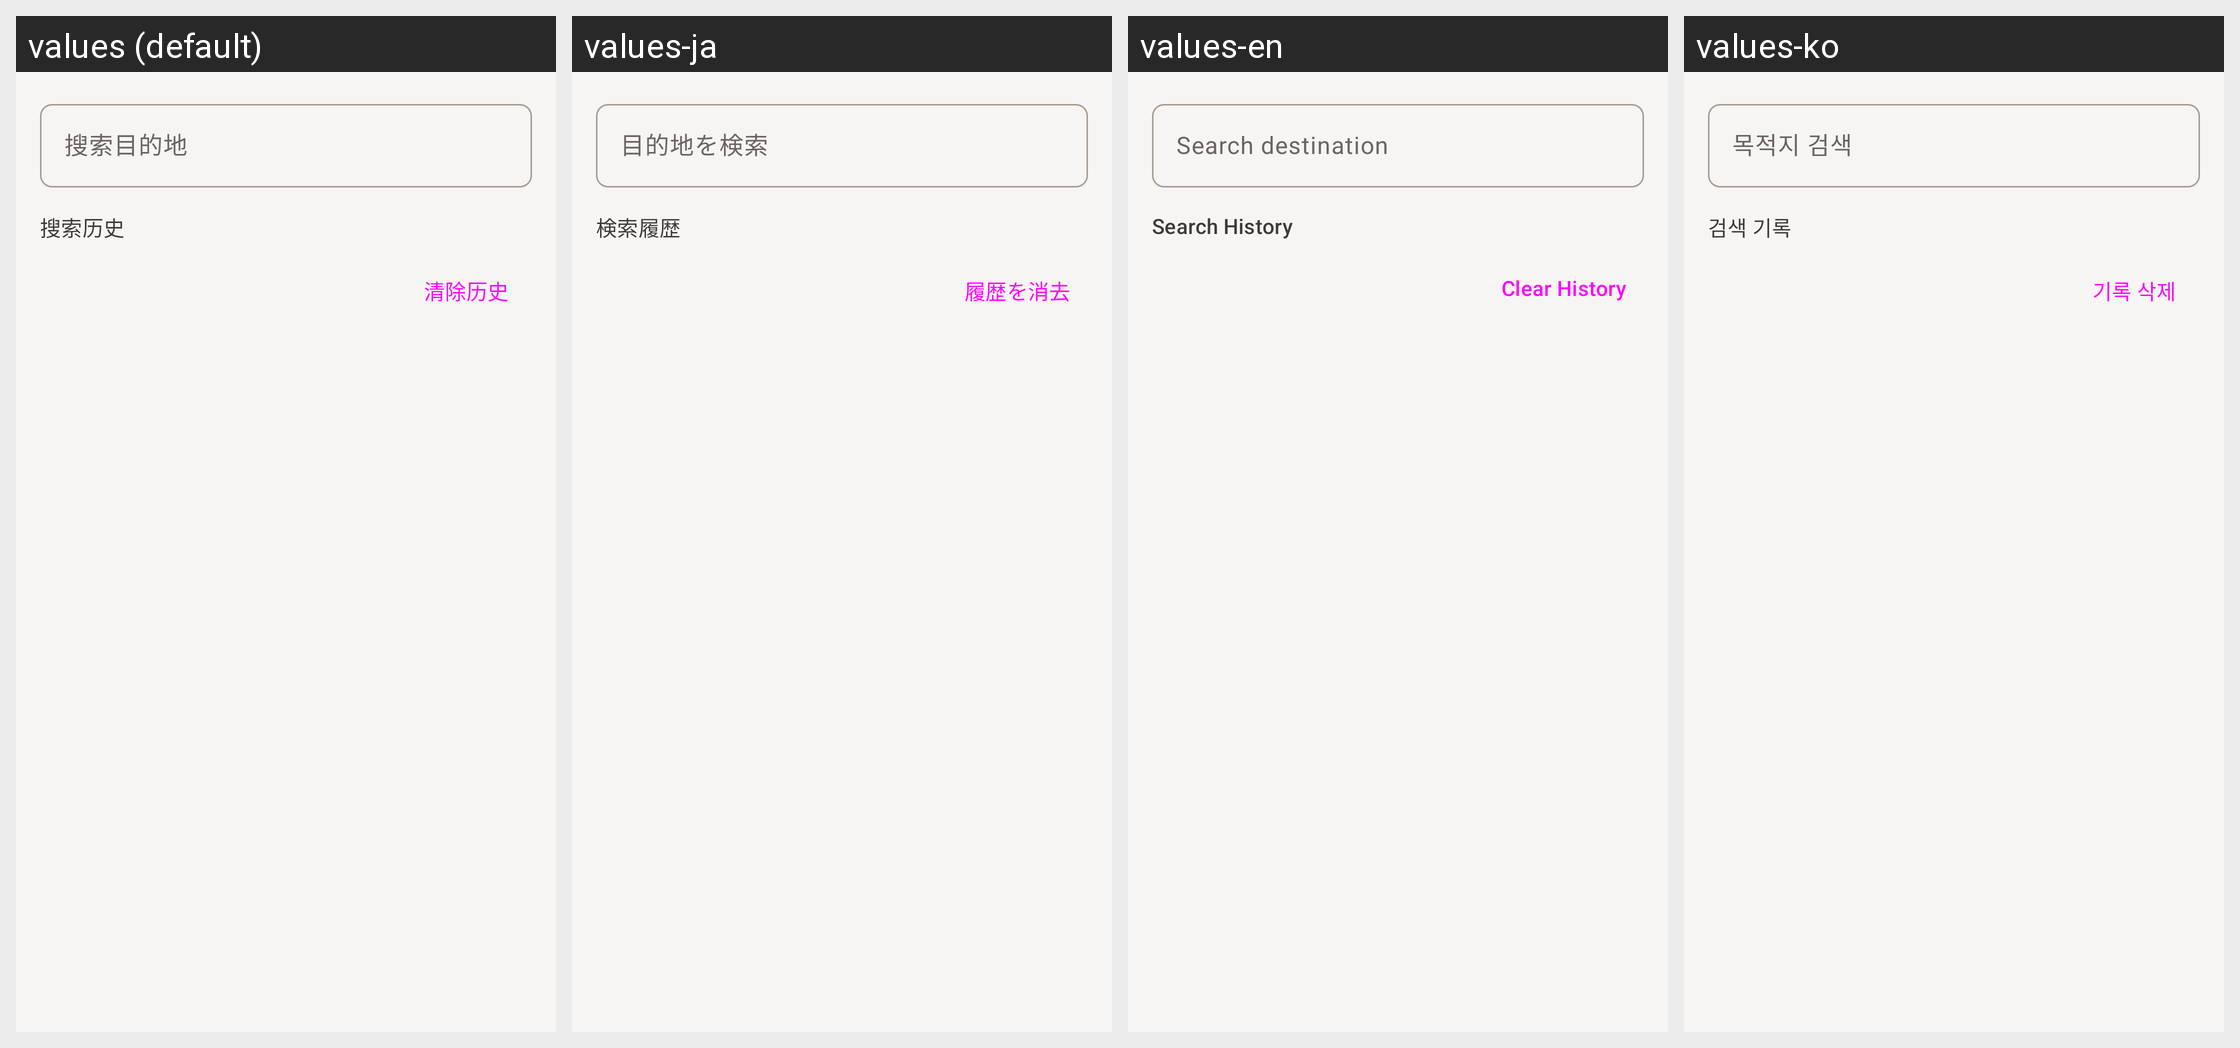

Strings drawn on this Android screen and how each of the app's shown locales translates them:
Android screen res/layout/dialog_search_with_history.xml rendered under 4 locales, left to right: values (default), values-ja, values-en, values-ko. Device: Nexus 5 (rendered at 1080×1920; each locale shown at half size, 540×960, under a caption strip naming it); theme Theme.Compassor.
Other locales in the repository, not shown: values-zh.
Strings drawn on this screen, with the default value and each locale's value (text and hints the layout hard-codes, and strings that could not be matched under every locale, appear in the picture but are not listed):

search_hint
  values: 搜索目的地
  values-ja: 目的地を検索
  values-en: Search destination
  values-ko: 목적지 검색

search_history
  values: 搜索历史
  values-ja: 検索履歴
  values-en: Search History
  values-ko: 검색 기록

clear_history
  values: 清除历史
  values-ja: 履歴を消去
  values-en: Clear History
  values-ko: 기록 삭제
